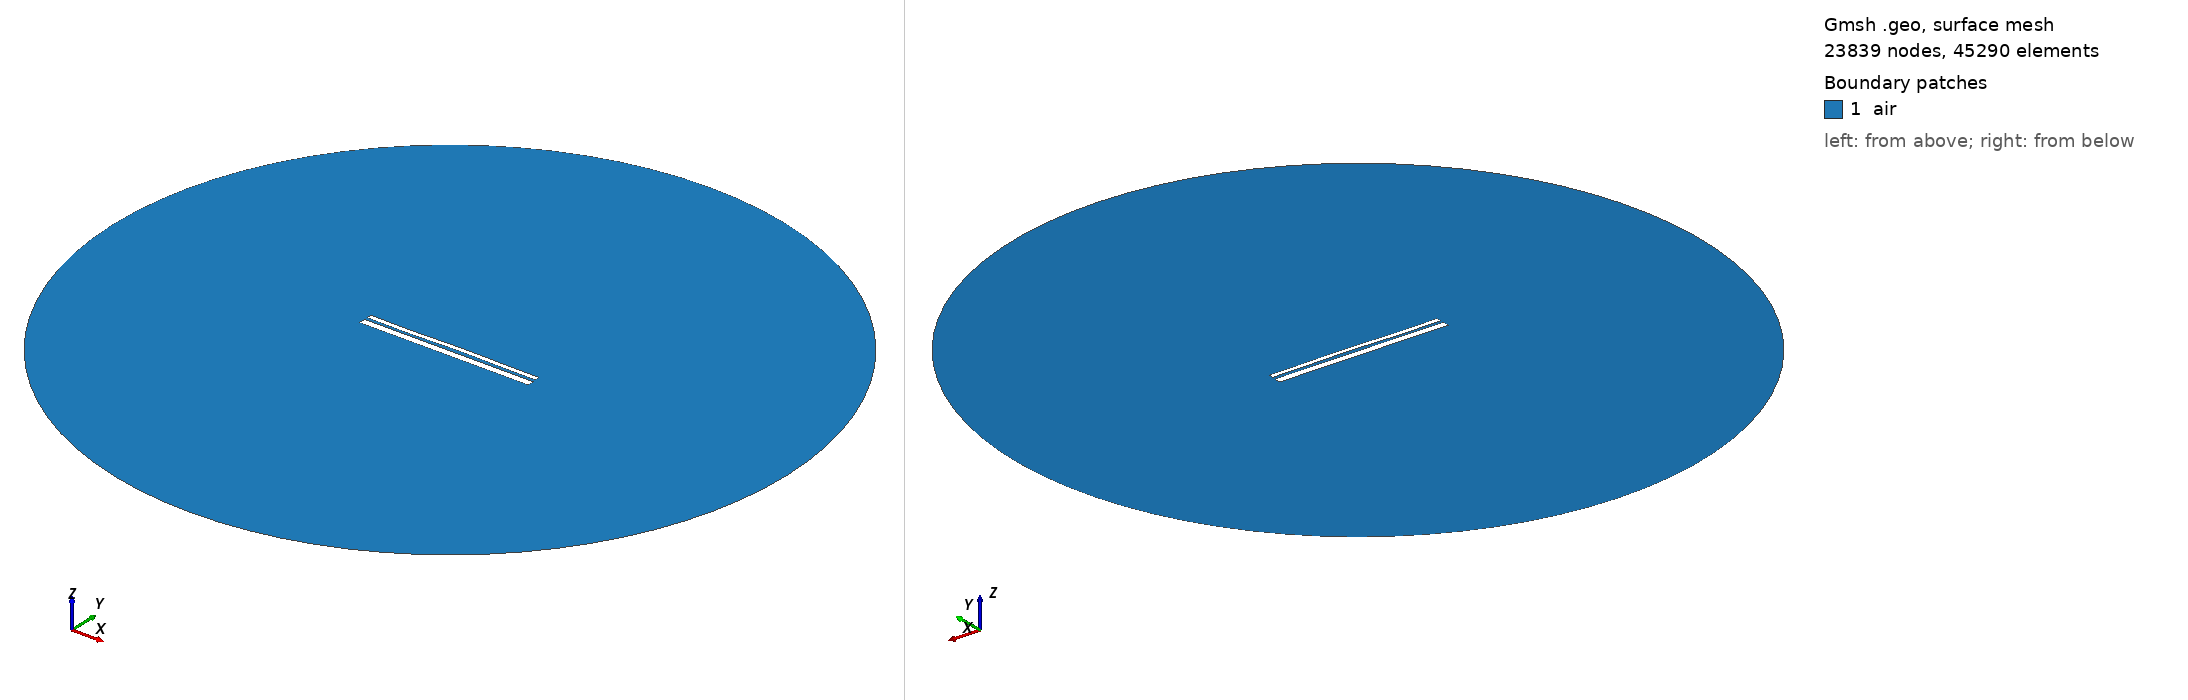

Gmsh geometry script, surface-meshed: 23839 nodes, 45290 surface elements. Boundary patches (legend numbers): 1 air. Left view from above one corner, right view from below the opposite corner. Legend entries are the model's physical surfaces. The drawing asked Gmsh for element sizes between 1% and 20% of the model's largest extent; the script's own settings can give other sizes.

=== 45.geo (drawn) ===
//---------------------------------------
// Geometry kernel
//---------------------------------------

SetFactory("OpenCASCADE");



//---------------------------------------
// Parameters of the geometry
//---------------------------------------

// Overetch of the upper plate
overetch = 0.5;

// Distance between the plates
distance = 1.5;

// Discretization over the x axis (for the deformation)
nx = 50; 

// Length of the plate
L = 100 - overetch; 

// Number of modes
n = 4; 

// 1st mode coefficient
coeff(1) = 0.12;
beta(1) = 0.596864 * 3.1415926535 / L;

// 2nd mode coefficient
coeff(2) = 0.12;
beta(2) = 1.49418 * 3.1415926535 / L;

// 3rd mode coefficient
coeff(3) = -0.12;
beta(3) = 2.50025 * 3.1415926535 / L;

// 4th mode coefficient
coeff(4) = -0.12;
beta(4) = 3.49999 * 3.1415926535 / L;



//---------------------------------------
// Upper plate (deformed rectangle)
//---------------------------------------

// Coordiantes of the upper plate
xmin = -50;
xmax = 50 - overetch;

// Height of the upper plate
yheight = 4 - 2 * overetch;

// Indexes of the points
UpperID[] = {};
LowerID[] = {};
LeftID[] = {};
RightID[] = {};

// Point index
p = 1;

// Horizontal edges
For i In {1:nx}
    x = xmin + (i-1)*(xmax - xmin)/(nx-1);

    y_bottom = distance / 2 + overetch;
    For j In {1:n}
        C = (Cosh(beta(j)*L) + Cos(beta(j)*L)) / (Sinh(beta(j)*L) + Sin(beta(j)*L));
        y_bottom  = y_bottom + coeff(j) * (Cosh(beta(j)*(x-xmin)) - Cos(beta(j)*(x-xmin)) - C * (Sinh(beta(j)*(x-xmin)) - Sin(beta(j)*(x-xmin))));
    EndFor

    y_top = y_bottom + yheight;

    Point(p) = {x, y_top, 0, 1.0};
    UpperID[i] = p;
    p = p + 1;

    Point(p) = {x, y_bottom, 0, 1.0};
    LowerID[i] = p;
    p = p + 1;
EndFor

// Create point lists
UpperPts[] = {}; LowerPts[] = {};
For i In {1:nx}
  UpperPts[] += {UpperID[i]};
  LowerPts[] += {LowerID[i]};
EndFor

// Build splines
Spline(1) = {UpperPts[]};
Spline(2) = {LowerPts[]};
Line(3) = {LowerPts[nx-1], UpperPts[nx-1]};
Line(4) = {LowerPts[0], UpperPts[0]};

// Build the plane surface
Curve Loop(1) = {2, 3, -1, -4};
Plane Surface(1) = {1};



//---------------------------------------
// Lower plate (rectangle)
//---------------------------------------

// Vertices
Point(1001) = {-50, -distance/2, 0, 1.0};
Point(1002) = { 50, -distance/2, 0, 1.0};
Point(1003) = { 50, -distance/2-4, 0, 1.0};
Point(1004) = {-50, -distance/2-4, 0, 1.0};

// Edges
Line(5) = {1001, 1002};
Line(6) = {1002, 1003};
Line(7) = {1003, 1004};
Line(8) = {1004, 1001};

// Plane surface
Line Loop(2) = {5, 6, 7, 8};
Plane Surface(2) = {2}; 



//---------------------------------------
// Outer boundary
//---------------------------------------

// Points
R = 200;
Point(1005) = {0, 0, 0};
Point(1006) = {R, 0, 0};
Point(1007) = {0,  R, 0};
Point(1008) = {-R, 0, 0};
Point(1009) = {0, -R, 0};

// Circle arcs (each needs start, center, end)
Circle(9) = {1006, 1005, 1007};
Circle(10) = {1007, 1005, 1008};
Circle(11) = {1008, 1005, 1009};
Circle(12) = {1009, 1005, 1006};

// Plane surface for the entire domain
Curve Loop(3) = {9, 10, 11, 12};
Plane Surface(3) = {3};

// Subtract the plates from the whole domain to obtain the actual domain where we want to solve the equations
air[] = BooleanDifference{ Surface{3}; Delete; }{ Surface{1}; Surface{2}; Delete; };


//---------------------------------------
// Transfinite Curves
//---------------------------------------

// Set the number of points on the boundaries
r = 16;
d = 0.15;

// Plates
Transfinite Curve {1}    = 50*r/4   Using Progression 1;
Transfinite Curve {2}    = 50*r     Using Progression 1;
Transfinite Curve {3, 4} = 2*r      Using Progression 1+d;
Transfinite Curve {5}    = 50*r     Using Progression 1;
Transfinite Curve {7}    = 50*r/4   Using Progression 1;
Transfinite Curve {6}    = 2*r      Using Progression 1+d;
Transfinite Curve {8}    = 2*r      Using Progression 1-d;

// Outer boundary
Transfinite Curve {9, 10, 11, 12} = 20 Using Progression 1;


//---------------------------------------
// Physical groups
//---------------------------------------                

// Physical curves (boundaries)
Physical Line("force_segment",  10) = {2};
Physical Line("upper_plate",    11) = {1, 3, 4};
Physical Line("lower_plate",    12) = {5, 6, 7, 8};
Physical Line("boundary",       20) = {9, 10, 11, 12};

// Physical Surfaces
Physical Surface("air",         30) = {air[]};



//---------------------------------------
// 6. Generate the Mesh
//---------------------------------------

// 2D mesh generation
Mesh.Algorithm = 6;
Mesh.Optimize = 1;
Mesh.OptimizeNetgen = 1;

Mesh 2;
